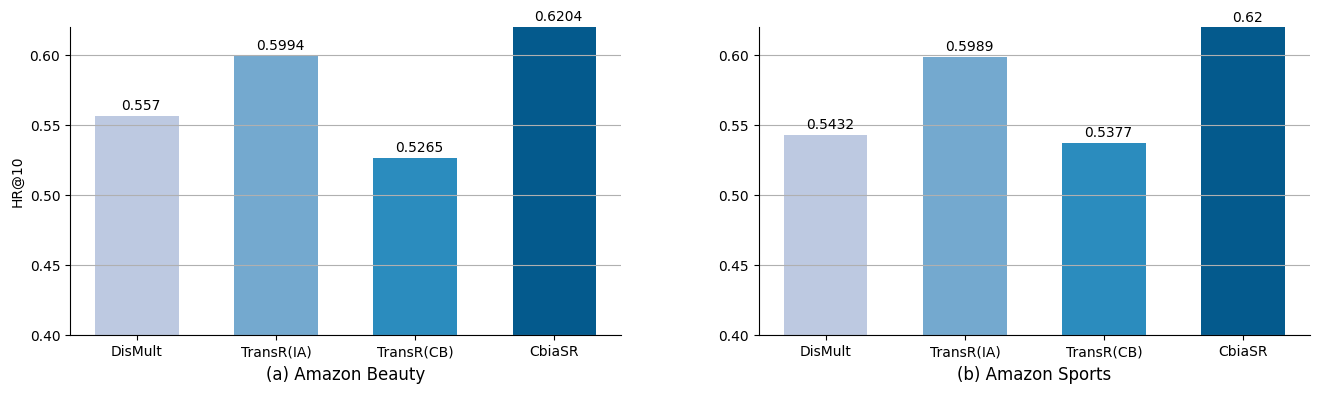

Generate this figure with matplotlib:
# %matplotlib inline
import numpy as np
import matplotlib.pyplot as plt
from matplotlib import rcParams
from matplotlib.ticker import FuncFormatter
from matplotlib.pyplot import MultipleLocator, colorbar

# 全局设置字体为：Times New Roman
plt.rc('font',family='Times New Roman')

# 数据准备
x = [10, 20, 30, 40]
# y1 = [5.825, 2.938, 1.573, 0.994, 0.729]
y1 = [0.5570, 0.5994, 0.5265, 0.6048]
y2 = [0.328, 0.191, 0.154, 0.310]
# y3 = [1.297, 0.826, 0.815, 0.741, 0.698]

x_min = 0.10
x_max = 0.55
dataset = '(a) Amazon Beauty'


# 在柱状图上显示数字
def auto_text(rects):
    for rect in rects:
        height = rect.get_height()
        ax.annotate('{}'.format(height),
                    xy=(rect.get_x() + rect.get_width() / 2, height),
                    xytext=(0, 1),  # 1 points vertical offset
                    textcoords="offset points",
                    ha='center', va='bottom',
                    fontsize=10)

# 创建一个画布
fig, ax_list = plt.subplots(ncols=2, nrows=1, figsize=(16,4),dpi=100)
plt.subplots_adjust(wspace =0.25, hspace =0)
# fig, ax = plt.subplots(figsize=(7,5),dpi=100)
# print("fig, ax:", fig, ax)

for index, ax in enumerate(ax_list):
    if index ==0:
        # y1 = [0.502, 0.330, 0.297, 0.477]
        y1 = [0.5570, 0.5994, 0.5265, 0.6204]
        y2 = [0.328, 0.191, 0.154, 0.310]
        # y3 = [1.297, 0.826, 0.815, 0.741, 0.698]

        x_min = 0.4
        x_max = 0.62
        # ax.set_ylabel('NDCG@10')
        ax.set_ylabel('HR@10')
        dataset = '(a) Amazon Beauty'
    if index == 1:
        # y1 = [0.552, 0.525, 0.546, 0.575]
        y1 = [0.5432, 0.5989, 0.5377, 0.6200]
        y2 = [0.358, 0.328, 0.347, 0.372]
        # x_min = 0.3
        # x_max = 0.62
        x_min = 0.4
        x_max = 0.62
        dataset = '(b) Amazon Sports'

    if index == 2:
        y1 = [0.5621, 0.6049, 0.5537, 0.6217]
        y2 = [0.358, 0.328, 0.347, 0.372]
        x_min = 0.4
        x_max = 0.62
        dataset = '(c) Amazon Toys'



    # ax.spines['right'].set_visible(True)
    # ax = ax_list[0]
    # print("fig, ax:", fig, ax)
    # 画柱状
    width = 6 # 柱状的宽度
    # rect1 = ax.bar(np.asarray(x)-width, y1, width=width, color='C0', alpha=0.5, label='1')
    # rect1 = ax.bar(np.asarray(x) - width/2, y1, width=width, color='#B0E0E6', alpha=0.4, label='HR@10')
    # rect2 = ax.bar(np.asarray(x) + width/2, y2, width=width, color='#FFDEAD', alpha=0.4, label='NDCG@10')

    # ax.plot(x,y1,'r^-',label='CbiaSR')
    # ax.plot(x,y2,'g+-',label='w/o KG')

    ax.bar(np.asarray(x), y1, width=width, color=['#bdc9e1', '#74a9cf', '#2b8cbe', '#045a8d'], label='1')
    # ax.bar(np.asarray(x)+width, y2, width=width, color='C0', alpha=0.5, label='1')
    # ax.bar(np.asarray(x)-width, y3, width=width, color='C0', alpha=0.5, label='1')
    # rect3 = ax.bar(np.asarray(x)+width, y3, width=width, color='C2', alpha=0.5, label='3')

    # legend 字体风格的大小设置
    # plt.legend(prop={'family': 'Times New Roman', 'size': 20})
    # if index == 0:
    # ax.legend(prop={'family': 'Times New Roman', 'size': 9}, loc = 'upper center')

    # title 字体风格的大小设置
    # plt.title('Comparison', fontdict={'family': 'Times New Roman', 'size': 20})
    # ax.set_title('Comparison', fontdict={'family': 'Times New Roman', 'size': 20})

    # x/y 轴标签的设置
    # plt.xlabel('X', fontdict={'family': 'Times New Roman', 'size': 10})
    # plt.ylabel('Y', fontdict={'family': 'Times New Roman', 'size': 25})
    ax.set_xlabel(dataset, fontdict={'family': 'Times New Roman', 'size': 12}, labelpad=5.0)

    # ax.set_ylabel('HR@10', fontdict={'family': 'Times New Roman', 'size': 18})

    # 设置y轴刻度间距
    ax.yaxis.set_major_locator(MultipleLocator(0.05))

    # 设置y轴数值显示风格
    # 例如：显示小数点后两位 --> %.2f
    # 整数显示 --> %d
    # ax.yaxis.set_major_formatter(FormatStrFormatter('%d'))

    # 设置x/y轴刻度的显示
    # plt.xticks(x, ['x1', 'x2', 'x3', 'x4', 'x5'], fontproperties = 'Times New Roman', size = 20)
    # plt.yticks(fontproperties = 'Times New Roman', size = 20)

    # ax.grid(ls=":",c='b',)
    # plt.vlines(0, 0, 0.5, colors = "r", linestyles = "dashed")

    # 设置x轴的显示
    ax.set_xticks(x)
    # ax.set_xticklabels(['x1', 'x2', 'x3', 'x4', 'x5'])
    ax.set_xticklabels(['DisMult', 'TransR(IA)', 'TransR(CB)',  'CbiaSR'])
    # 设置刻度的字体大小
    ax.tick_params(labelsize=10)
    # 设置x/y轴的字体风格
    labels = ax.get_xticklabels() + ax.get_yticklabels()
    [label.set_fontname('Times New Roman') for label in labels]

    # 不显示x轴的标签以及刻度
    # ax.axes.get_xaxis().set_visible(False)

    # 不显示上面和右边的边框
    ax.spines['top'].set_visible(False)
    ax.spines['right'].set_visible(False)

    # 显示柱状上面的数字
    # auto_text(rect1)
    # auto_text(rect2)

    ax.yaxis.grid(True)

    for a, b in zip(x, y1):
        ax.text(a+0.3, b+0.002, b, ha='center', va='bottom', fontsize=10)

    # for a, b in zip(x, y2):
    #     ax.text(a+0.3, b+0.012, b, ha='center', va='bottom', fontsize=10)
    # auto_text(rect3)

    # 转置x轴
    # ax.invert_xaxis()
    # 转置y轴
    # ax.invert_yaxis()

    # 设置y轴的范围
    # plt.ylim(0, 6)
    ax.set_ylim(x_min, x_max)
# %matplotlib inline
#plt.savefig('diff_encoding.pdf')
plt.show()

